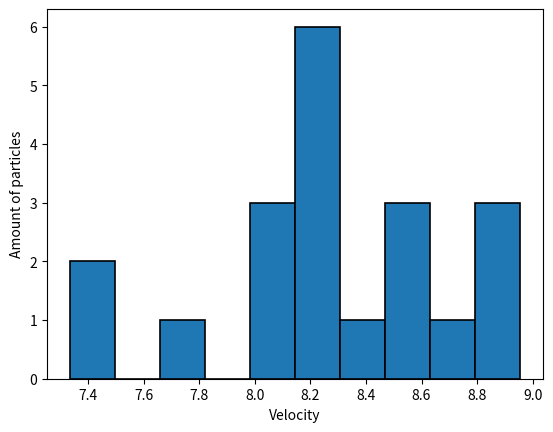

This figure's Python source: (Note: this script raises an exception after producing the figure.)
import matplotlib.pyplot as plt


def main():
    values = [8.147576, 8.048209, 8.155115, 8.156774, 8.204253, 8.207143, 8.209882, 8.126166, 8.126040, 8.956311,
              8.956163, 8.956477, 8.769200, 8.469418, 8.471212, 8.469514, 8.468642, 7.332539, 7.421086, 7.784995]

    minimo = min(values)
    maximo = max(values)

    ancho = (maximo - minimo) / 10

    bins = [minimo + i * ancho for i in range(0, 11)]

    plt.hist(values, bins=bins, edgecolor='black', linewidth=1.2)
    plt.xlabel('Velocity')
    plt.ylabel('Amount of particles')
    plt.savefig('./graphs/hist.png')


if __name__ == "__main__":
    main()
